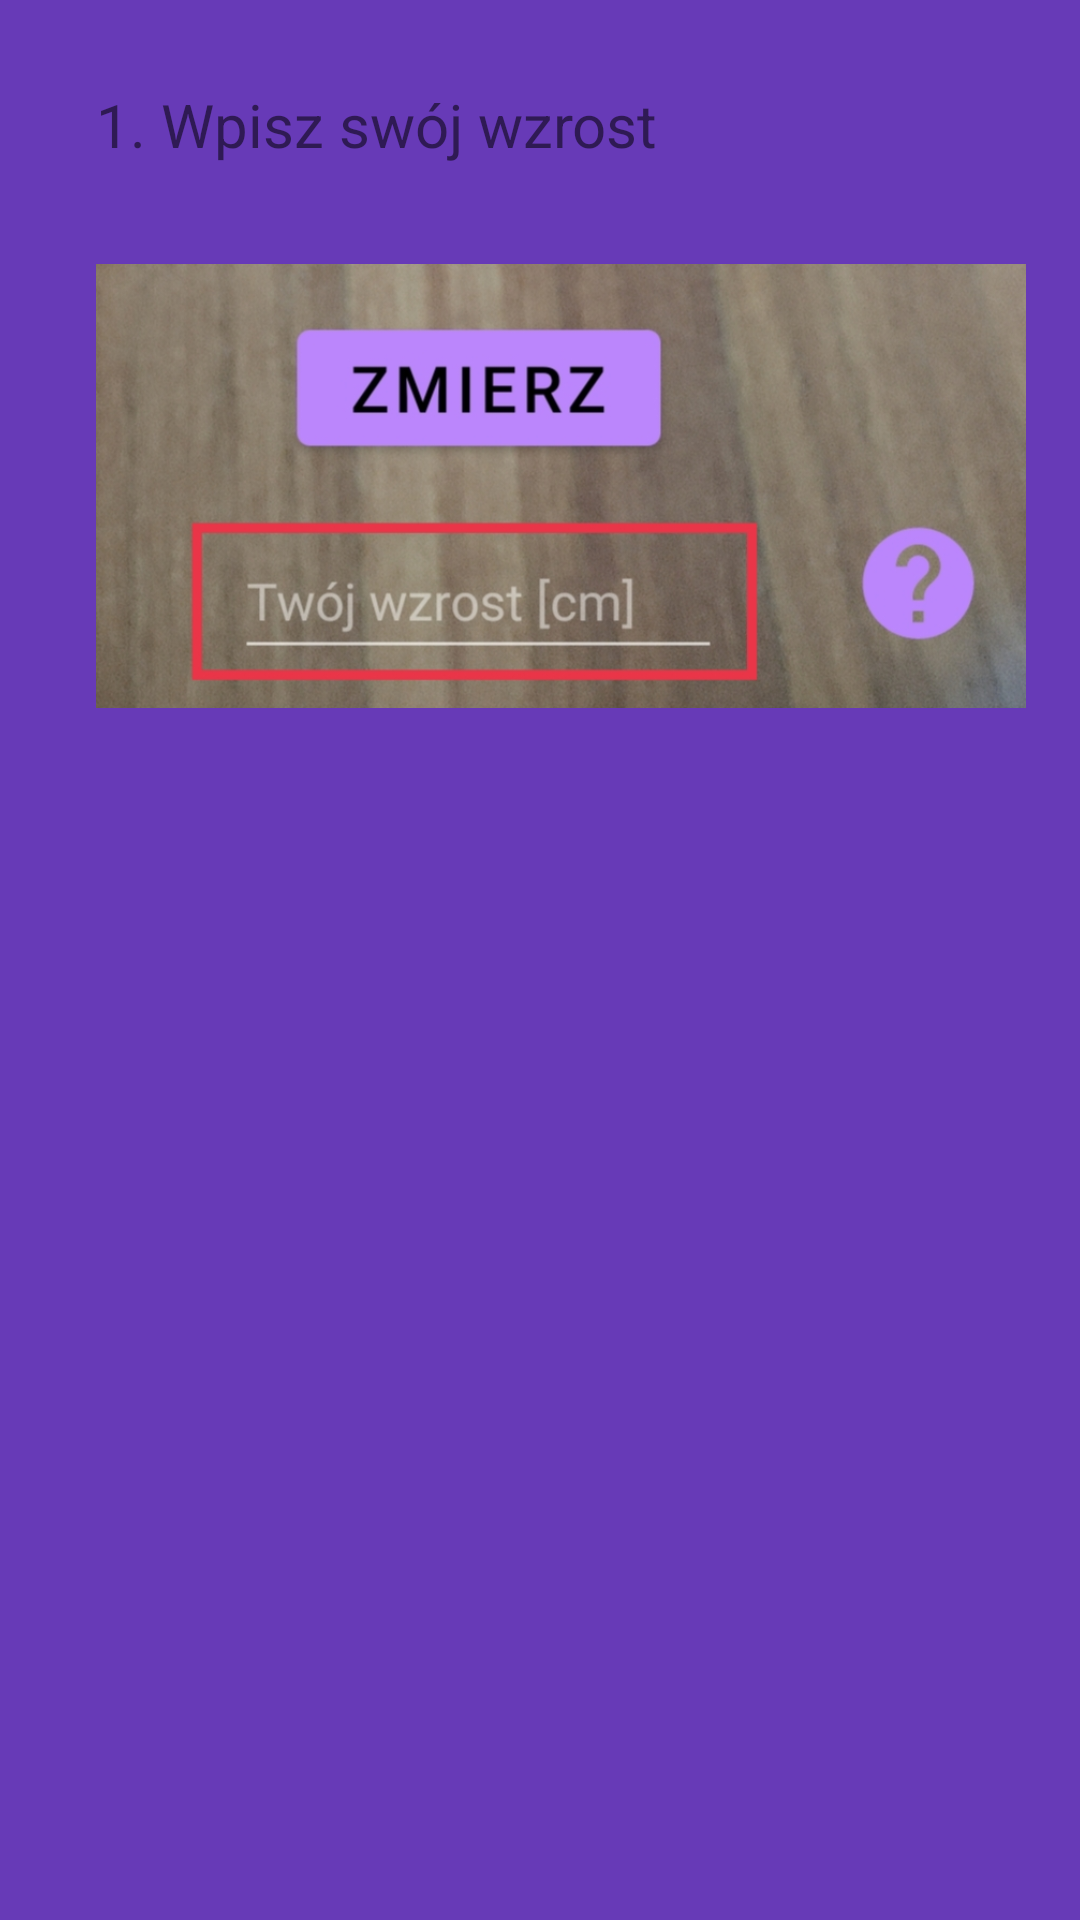

Reconstruct the res/layout file that produces this screen, plus the resources it refers to.
<!-- AndroidManifest.xml: application theme Theme.DistanceMeasurment -->
<!-- res/layout/popwindow.xml -->
<?xml version="1.0" encoding="utf-8"?>
<androidx.constraintlayout.widget.ConstraintLayout xmlns:android="http://schemas.android.com/apk/res/android"
    xmlns:app="http://schemas.android.com/apk/res-auto"
    xmlns:tools="http://schemas.android.com/tools"
    android:layout_width="match_parent"
    android:layout_height="match_parent"
    android:background="#673AB7">


    <Button
        android:id="@+id/btnClose"
        style="@style/Theme.DistanceMeasurment.CustomTheme"
        android:layout_width="32dp"
        android:layout_height="32dp"
        android:layout_marginTop="16dp"
        android:layout_marginEnd="16dp"
        android:background="@drawable/ic_baseline_close_24"
        app:layout_constraintEnd_toEndOf="parent"
        app:layout_constraintTop_toTopOf="parent" />

    <TextView
        android:id="@+id/textView"
        android:layout_width="wrap_content"
        android:layout_height="wrap_content"
        android:layout_marginStart="32dp"
        android:layout_marginTop="28dp"
        android:textSize="20sp"
        android:text="1. Wpisz swój wzrost"
        app:layout_constraintStart_toStartOf="parent"
        app:layout_constraintTop_toTopOf="parent" />

    <ImageView
        android:id="@+id/imageView"
        android:layout_width="310dp"
        android:layout_height="324dp"
        app:layout_constraintStart_toStartOf="@+id/textView"
        app:layout_constraintTop_toTopOf="parent"
        app:srcCompat="@drawable/help_img_1" />


</androidx.constraintlayout.widget.ConstraintLayout>
<!-- resources referenced by this layout -->
<resources>
  <!-- drawable help_img_1: jpg bitmap (drawable, 192957 bytes) -->
  <style name="Theme.DistanceMeasurment.CustomTheme">
          <item name="android:windowIsTranslucent">true</item>
          <item name="android:windowCloseOnTouchOutside">true</item>
      </style>
  <style name="Theme.DistanceMeasurment" parent="Theme.MaterialComponents.DayNight.NoActionBar">
          
          <item name="colorPrimary">@color/purple_500</item>
          <item name="colorPrimaryVariant">@color/purple_700</item>
          <item name="colorOnPrimary">@color/white</item>
          
          <item name="colorSecondary">@color/teal_200</item>
          <item name="colorSecondaryVariant">@color/teal_700</item>
          <item name="colorOnSecondary">@color/black</item>
          
          <item name="android:statusBarColor" tools:targetApi="l">?attr/colorPrimaryVariant</item>
          
      </style>
  <!-- not gathered from this repository: default colours our renderer supplied (Android Studio template values) -->
  <color name="purple_500">#FF6200EE</color>
  <color name="purple_700">#FF3700B3</color>
  <color name="teal_200">#FF03DAC5</color>
  <color name="teal_700">#FF018786</color>
  <color name="black">#FF000000</color>
  <color name="white">#FFFFFFFF</color>
</resources>
